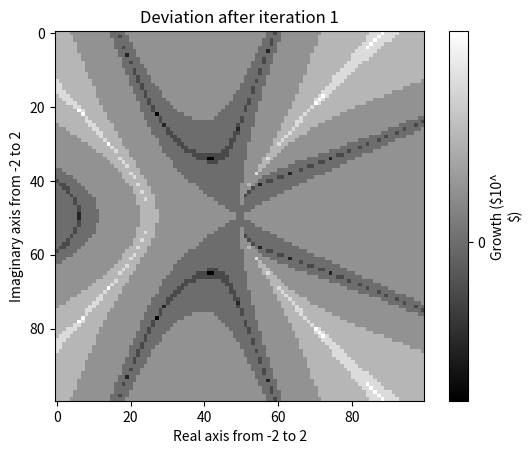
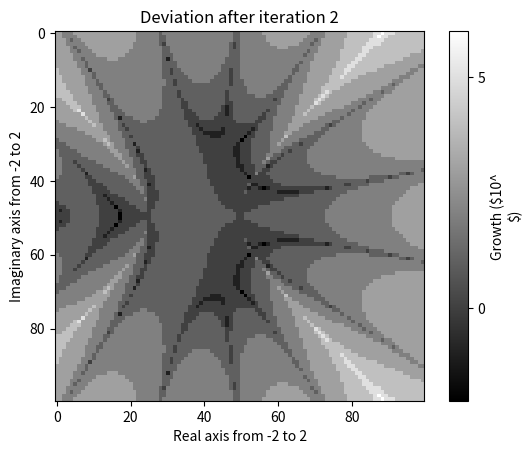
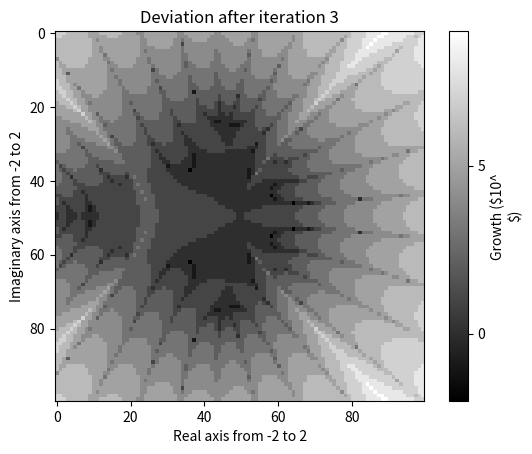
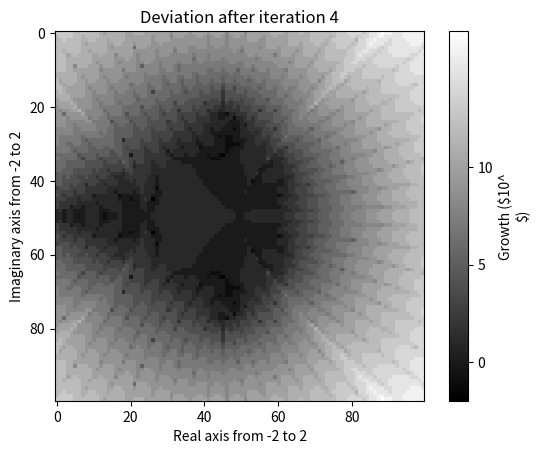
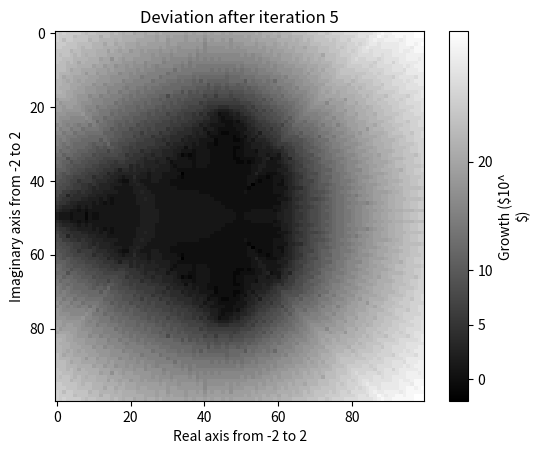
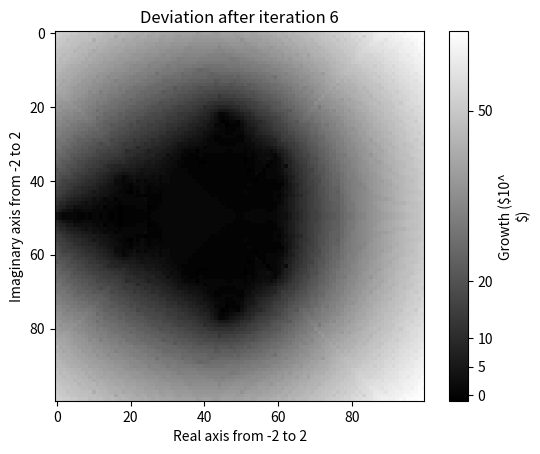
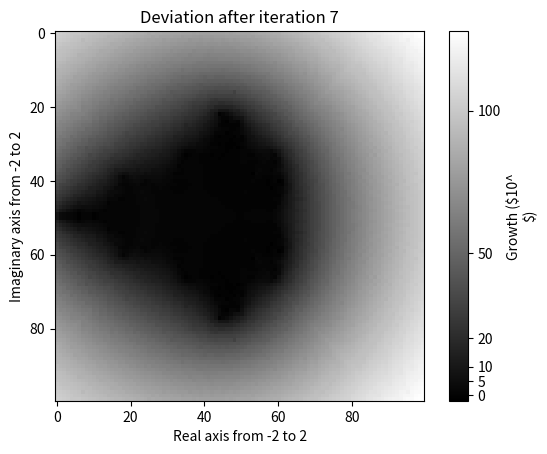
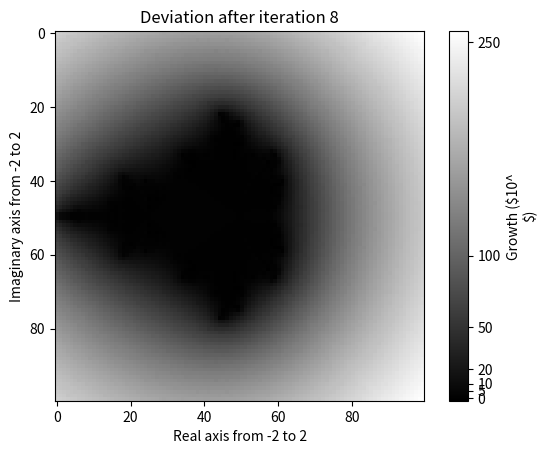
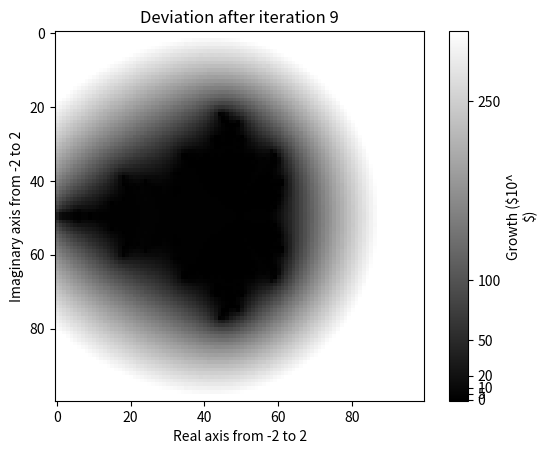

The matplotlib source for these figures, in order:
#!/usr/bin/env python3
# -*- coding: utf-8 -*-
"""
Created on Mon May 14 10:14:19 2018

Authors: Caroline El Khoury & Andoni Torres

"""
# Question 4

#This program runs the iterative function z_{i+1} = z_i^2 + c on where z_0 = c 
#and c = x + iy. After each iteration, the color map shows how much the function
#augmented.

# Importing modules
import matplotlib.pyplot as plt
import numpy as np
from matplotlib import cm

iterations = 10  #Set number of iterations 

data = np.linspace(-2,2,100) # x and y domain

array_data = [[] for m in range(iterations-1)] 
for i in range(len(array_data)):
    array_data[i] = [[]for m in range(100)]

for x in data:  # Row loop
    list_data = []
    for y in data: # Column loop
        # This part initializes the paramters
        ite = 0 # Iteration steps initialized at 0
        c = complex(x,y) # x: real, y:imaginary
        z = 0 + c # First element of function
        list_z = []
        list_pow = []
        # This part runs the iterative function
        while ite < iterations:
            ite = ite + 1
            z = pow(z, 2) + c
            lenght_z = abs(z.real)
            list_z.append(lenght_z)
        # This part stores the powers to which the function augmened
        for i in range(iterations-1):
            strenght = np.ceil(np.log10(list_z[i+1]/list_z[0]))
            list_pow.append(strenght)
        list_data.append(list_pow)
    for j in array_data:
        for k in range(len(j)):
            j[k].append(list_data[k][array_data.index(j)])
            
# Plotting the iterations
for ite in array_data:
    fig, ax = plt.subplots()
       
    cax = ax.imshow(ite, interpolation='nearest', cmap=cm.gist_gray)
    ax.set_title('Deviation after iteration '+str(array_data.index(ite)+1))      
    
    cbar = fig.colorbar(cax, ticks=[0,5,10,20, 50, 100, 250], label = 'Growth ($10^\n$)')
    cbar.ax.set_yticklabels(['0','5', '10', '20', '50', '100', '250'])  
    plt.xlabel('Real axis from -2 to 2')
    plt.ylabel('Imaginary axis from -2 to 2')
    plt.show()